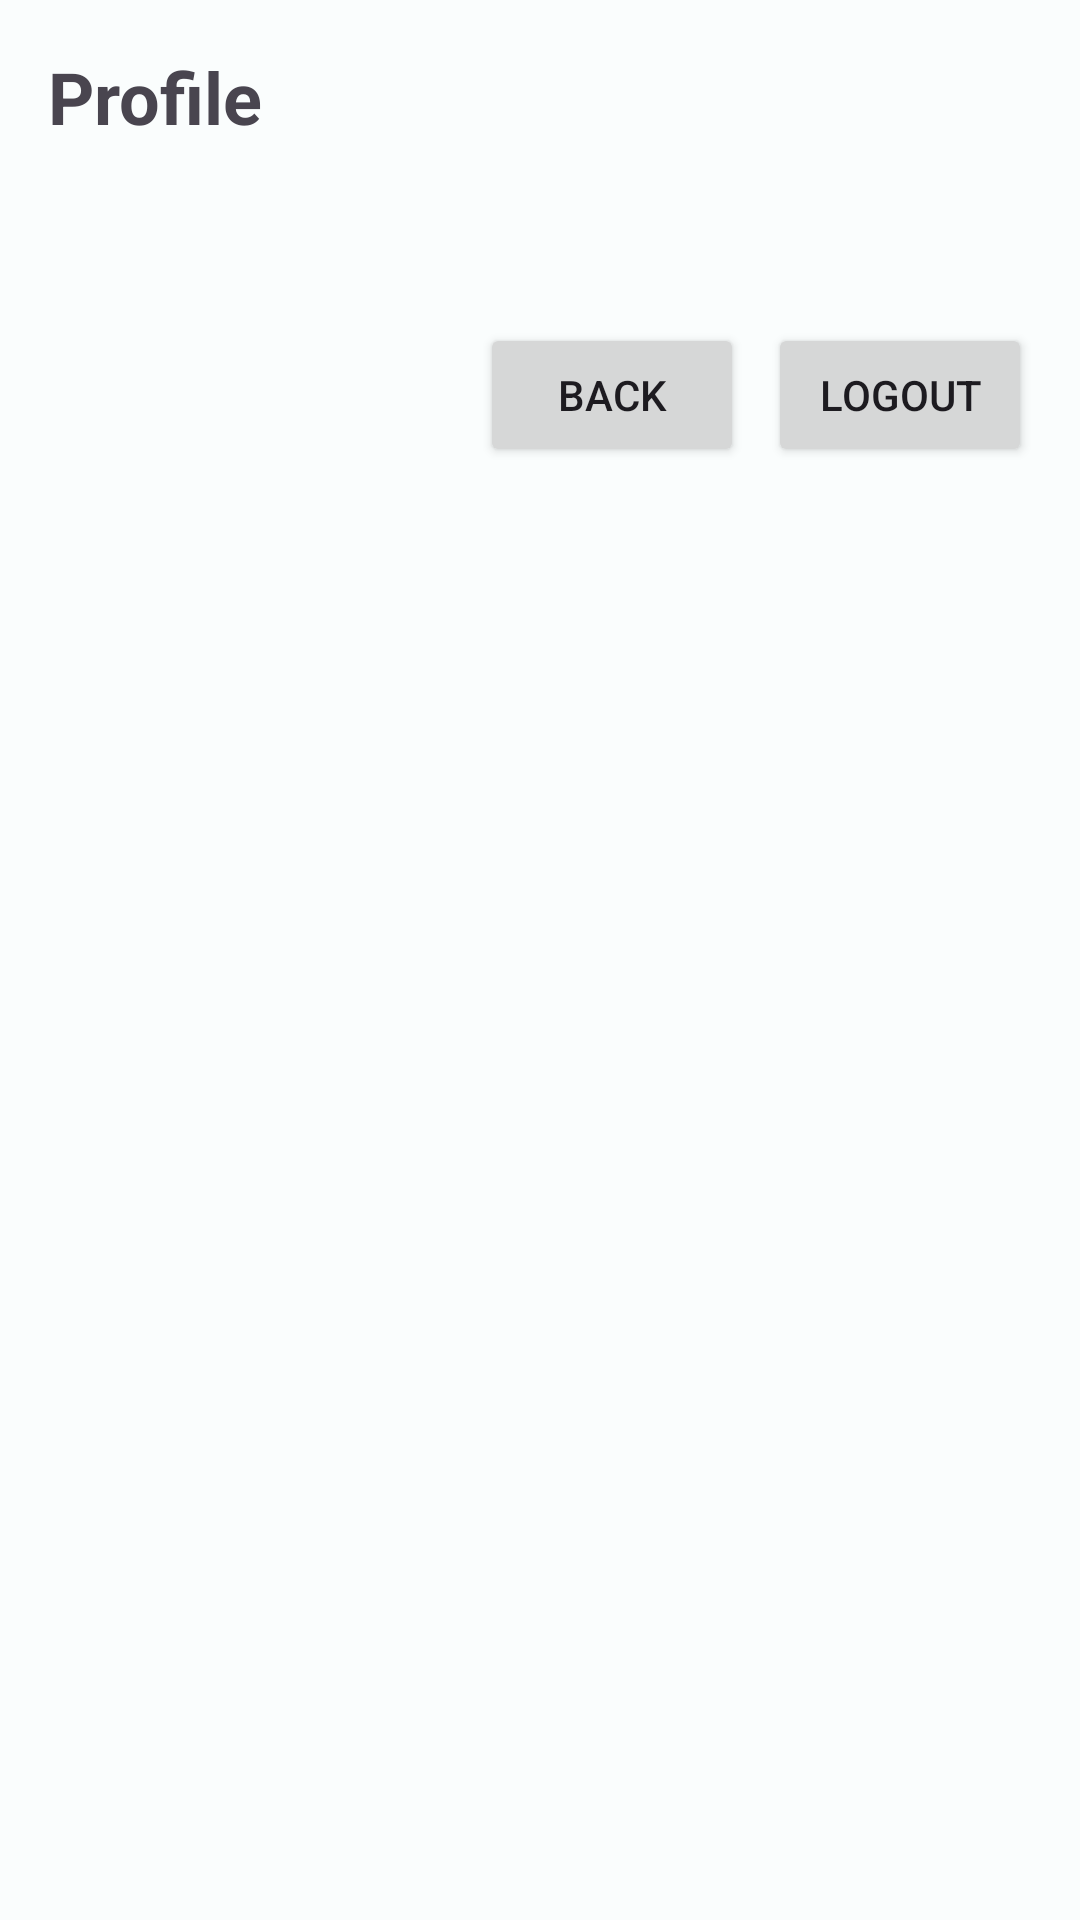

This screen was rendered from an Android layout file. Write that file and the resources it references.
<!-- AndroidManifest.xml: application theme AppTheme -->
<!-- res/layout/fragment_profile_dialog.xml -->
<LinearLayout
    xmlns:android="http://schemas.android.com/apk/res/android"
    xmlns:tools="http://schemas.android.com/tools"
    android:layout_width="match_parent"
    android:layout_height="wrap_content"
    android:padding="16dp"
    android:orientation="vertical">

    
    <TextView
        android:id="@+id/dialog_title"
        android:layout_width="match_parent"
        android:layout_height="wrap_content"
        android:textSize="24sp"
        android:textStyle="bold"
        android:text="Profile" />

    
    <TextView
        android:id="@+id/dialog_name"
        android:layout_width="match_parent"
        android:layout_height="wrap_content"
        android:textSize="16sp"
        tools:text="Oscar Acelas" />

    
    <TextView
        android:id="@+id/dialog_email"
        android:layout_width="match_parent"
        android:layout_height="wrap_content"
        android:textSize="16sp"
        tools:text="oscar@gmail.com" />


    
    <LinearLayout
        android:layout_width="match_parent"
        android:layout_height="wrap_content"
        android:layout_marginTop="16dp"
        android:orientation="horizontal"
        android:gravity="end">

        
        <Button
            android:id="@+id/back_button"
            android:layout_width="wrap_content"
            android:layout_height="wrap_content"
            android:layout_marginRight="8dp"
            android:text="Back" />



        
        <Button
            android:id="@+id/logout_button"
            android:layout_width="wrap_content"
            android:layout_height="wrap_content"
            android:text="Logout" />

    </LinearLayout>

</LinearLayout>
<!-- resources referenced by this layout -->
<resources>
  <style name="AppTheme" parent="Theme.Material3.Light.NoActionBar">
          <item name="colorPrimary">@color/md_theme_light_primary</item>
          <item name="colorOnPrimary">@color/md_theme_light_onPrimary</item>
          <item name="colorPrimaryContainer">@color/md_theme_light_primaryContainer</item>
          <item name="colorOnPrimaryContainer">@color/md_theme_light_onPrimaryContainer</item>
          <item name="colorSecondary">@color/md_theme_light_secondary</item>
          <item name="colorOnSecondary">@color/md_theme_light_onSecondary</item>
          <item name="colorSecondaryContainer">@color/md_theme_light_secondaryContainer</item>
          <item name="colorOnSecondaryContainer">@color/md_theme_light_onSecondaryContainer</item>
          <item name="colorTertiary">@color/md_theme_light_tertiary</item>
          <item name="colorOnTertiary">@color/md_theme_light_onTertiary</item>
          <item name="colorTertiaryContainer">@color/md_theme_light_tertiaryContainer</item>
          <item name="colorOnTertiaryContainer">@color/md_theme_light_onTertiaryContainer</item>
          <item name="colorError">@color/md_theme_light_error</item>
          <item name="colorOnError">@color/md_theme_light_onError</item>
          <item name="colorErrorContainer">@color/md_theme_light_errorContainer</item>
          <item name="colorOnErrorContainer">@color/md_theme_light_onErrorContainer</item>
          <item name="colorOutline">@color/md_theme_light_outline</item>
          <item name="android:colorBackground">@color/md_theme_light_background</item>
          <item name="colorOnBackground">@color/md_theme_light_onBackground</item>
          <item name="colorSurface">@color/md_theme_light_surface</item>
          <item name="colorOnSurface">@color/md_theme_light_onSurface</item>
          <item name="colorSurfaceVariant">@color/md_theme_light_surfaceVariant</item>
          <item name="colorOnSurfaceVariant">@color/md_theme_light_onSurfaceVariant</item>
          <item name="colorSurfaceInverse">@color/md_theme_light_inverseSurface</item>
          <item name="colorOnSurfaceInverse">@color/md_theme_light_inverseOnSurface</item>
          <item name="colorPrimaryInverse">@color/md_theme_light_inversePrimary</item>
      </style>
  <color name="md_theme_light_primary">#006874</color>
  <color name="md_theme_light_onPrimary">#FFFFFF</color>
  <color name="md_theme_light_primaryContainer">#97F0FF</color>
  <color name="md_theme_light_onPrimaryContainer">#001F24</color>
  <color name="md_theme_light_secondary">#4A6267</color>
  <color name="md_theme_light_onSecondary">#FFFFFF</color>
  <color name="md_theme_light_secondaryContainer">#CDE7EC</color>
  <color name="md_theme_light_onSecondaryContainer">#051F23</color>
  <color name="md_theme_light_tertiary">#2A5EA7</color>
  <color name="md_theme_light_onTertiary">#FFFFFF</color>
  <color name="md_theme_light_tertiaryContainer">#D6E3FF</color>
  <color name="md_theme_light_onTertiaryContainer">#001B3E</color>
  <color name="md_theme_light_error">#BA1A1A</color>
  <color name="md_theme_light_onError">#FFFFFF</color>
  <color name="md_theme_light_errorContainer">#FFDAD6</color>
  <color name="md_theme_light_onErrorContainer">#410002</color>
  <color name="md_theme_light_outline">#6F797A</color>
  <color name="md_theme_light_background">#FAFDFD</color>
  <color name="md_theme_light_onBackground">#191C1D</color>
  <color name="md_theme_light_surface">#FAFDFD</color>
  <color name="md_theme_light_onSurface">#191C1D</color>
  <color name="md_theme_light_surfaceVariant">#DBE4E6</color>
  <color name="md_theme_light_onSurfaceVariant">#3F484A</color>
  <color name="md_theme_light_inverseSurface">#2E3132</color>
  <color name="md_theme_light_inverseOnSurface">#EFF1F1</color>
  <color name="md_theme_light_inversePrimary">#4FD8EB</color>
</resources>
